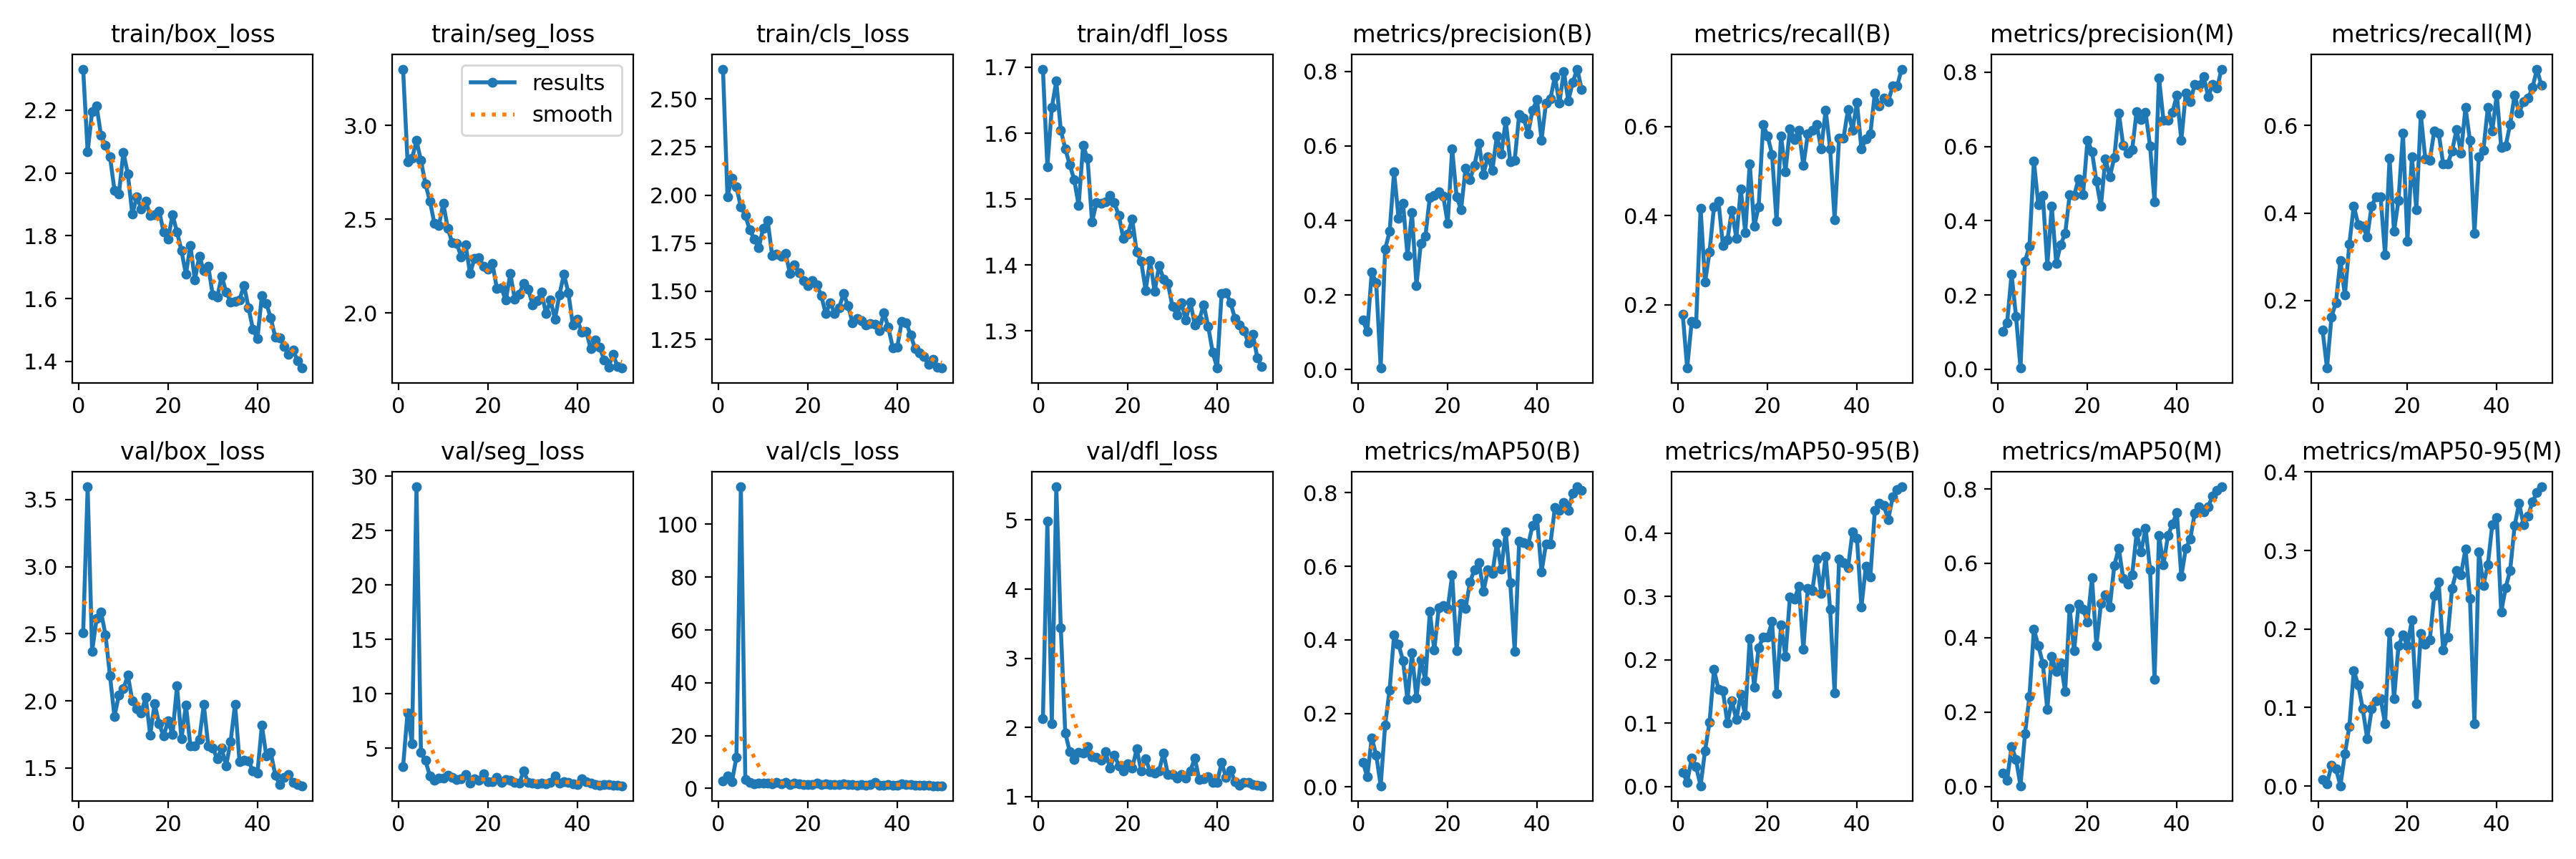

The file beside this chart, header and first rows:
epoch, time, train/box_loss, train/seg_loss, train/cls_loss, train/dfl_loss, metrics/precision(B), metrics/recall(B), metrics/mAP50(B), metrics/mAP50-95(B), metrics/precision(M), metrics/recall(M), metrics/mAP50(M), metrics/mAP50-95(M), val/box_loss, val/seg_loss, val/cls_loss, val/dfl_loss, lr/pg0, lr/pg1, lr/pg2
1, 10.81, 2.33, 3.301, 2.655, 1.697, 0.1329, 0.1792, 0.06747, 0.02268, 0.1015, 0.1333, 0.03611, 0.00838, 2.507, 3.324, 2.838, 2.12, 0.06912, 0.002031, 0.002031
2, 19.72, 2.067, 2.807, 1.992, 1.55, 0.1022, 0.05833, 0.02823, 0.0067, 0.1239, 0.04583, 0.01671, 0.00292, 3.595, 8.276, 4.668, 4.979, 0.03776, 0.004006, 0.004006
3, 28.42, 2.195, 2.825, 2.089, 1.639, 0.2615, 0.1625, 0.1337, 0.04462, 0.2559, 0.1625, 0.1074, 0.02628, 2.369, 5.417, 2.554, 2.054, 0.006323, 0.005901, 0.005901
4, 37.13, 2.213, 2.919, 2.043, 1.679, 0.2327, 0.1583, 0.0871, 0.03095, 0.1418, 0.1958, 0.07314, 0.02204, 2.612, 29.04, 11.72, 5.481, 0.005804, 0.005804, 0.005804
5, 46.32, 2.119, 2.813, 1.939, 1.605, 0.00417, 0.4167, 0.00333, 0.00111, 0.00293, 0.2917, 0.00167, 0.00042, 2.662, 4.607, 114.2, 3.444, 0.005682, 0.005682, 0.005682
6, 55.33, 2.087, 2.688, 1.894, 1.576, 0.3234, 0.2509, 0.1689, 0.05665, 0.2904, 0.2125, 0.1411, 0.04116, 2.491, 3.877, 3.418, 1.923, 0.005559, 0.005559, 0.005559
7, 64.45, 2.052, 2.597, 1.819, 1.552, 0.3703, 0.3185, 0.2644, 0.1013, 0.3313, 0.3292, 0.2412, 0.07545, 2.189, 2.481, 2.305, 1.651, 0.005437, 0.005437, 0.005437
8, 73.71, 1.945, 2.479, 1.771, 1.53, 0.5303, 0.4208, 0.4127, 0.1844, 0.5604, 0.4167, 0.4228, 0.1471, 1.884, 2.065, 1.6, 1.538, 0.005315, 0.005315, 0.005315
9, 82.53, 1.934, 2.465, 1.726, 1.491, 0.4063, 0.4333, 0.3873, 0.1532, 0.4421, 0.3731, 0.378, 0.1287, 2.043, 2.24, 1.917, 1.637, 0.005193, 0.005193, 0.005193
10, 91.09, 2.066, 2.584, 1.829, 1.581, 0.4469, 0.3333, 0.3438, 0.1506, 0.4682, 0.3705, 0.3304, 0.09846, 2.089, 2.267, 1.903, 1.632, 0.005071, 0.005071, 0.005071
11, 99.85, 1.996, 2.451, 1.868, 1.562, 0.305, 0.3458, 0.2374, 0.1002, 0.2794, 0.3458, 0.2067, 0.06009, 2.191, 2.54, 2.043, 1.726, 0.004949, 0.004949, 0.004949
12, 108.6, 1.869, 2.375, 1.687, 1.465, 0.4218, 0.4125, 0.3639, 0.1355, 0.4386, 0.4167, 0.3497, 0.09816, 2.001, 2.318, 1.784, 1.573, 0.004827, 0.004827, 0.004827
13, 117.3, 1.923, 2.37, 1.693, 1.495, 0.2256, 0.35, 0.2416, 0.1055, 0.2854, 0.4375, 0.309, 0.109, 1.939, 2.15, 2.277, 1.563, 0.004705, 0.004705, 0.004705
14, 126.1, 1.886, 2.3, 1.683, 1.493, 0.3392, 0.46, 0.3461, 0.1452, 0.3357, 0.4375, 0.3327, 0.1116, 1.912, 2.209, 1.76, 1.521, 0.004583, 0.004583, 0.004583
15, 135, 1.91, 2.362, 1.697, 1.495, 0.357, 0.3625, 0.2887, 0.1122, 0.3653, 0.3042, 0.2545, 0.07913, 2.027, 2.575, 2.169, 1.648, 0.00446, 0.00446, 0.00446
16, 143.8, 1.865, 2.209, 1.593, 1.506, 0.4617, 0.5167, 0.4766, 0.2339, 0.4692, 0.525, 0.4787, 0.1964, 1.746, 1.777, 1.467, 1.413, 0.004338, 0.004338, 0.004338
17, 152.5, 1.867, 2.292, 1.637, 1.494, 0.4672, 0.3763, 0.3717, 0.1569, 0.4679, 0.3583, 0.3649, 0.1111, 1.979, 2.213, 2.114, 1.596, 0.004216, 0.004216, 0.004216
18, 161, 1.879, 2.296, 1.598, 1.475, 0.4775, 0.4208, 0.4871, 0.219, 0.5125, 0.4292, 0.4893, 0.1787, 1.83, 2.035, 1.645, 1.446, 0.004094, 0.004094, 0.004094
19, 169.7, 1.812, 2.25, 1.556, 1.441, 0.4655, 0.6042, 0.4925, 0.2355, 0.4709, 0.5833, 0.4772, 0.1921, 1.738, 2.651, 1.472, 1.37, 0.003972, 0.003972, 0.003972
20, 178.4, 1.789, 2.234, 1.53, 1.447, 0.3923, 0.5792, 0.4848, 0.2357, 0.6168, 0.3354, 0.4414, 0.1784, 1.849, 1.935, 1.509, 1.471, 0.00385, 0.00385, 0.00385
21, 187.3, 1.867, 2.264, 1.557, 1.47, 0.5915, 0.5375, 0.5758, 0.2601, 0.5864, 0.5292, 0.5604, 0.2116, 1.749, 1.955, 1.545, 1.409, 0.003728, 0.003728, 0.003728
22, 196, 1.812, 2.129, 1.534, 1.419, 0.4633, 0.3875, 0.3703, 0.1467, 0.506, 0.4083, 0.3789, 0.1046, 2.11, 2.304, 2.014, 1.689, 0.003606, 0.003606, 0.003606
23, 204.8, 1.753, 2.132, 1.477, 1.406, 0.4288, 0.5792, 0.4983, 0.2547, 0.4384, 0.625, 0.4919, 0.1945, 1.716, 1.881, 1.475, 1.371, 0.003484, 0.003484, 0.003484
24, 213.3, 1.677, 2.067, 1.383, 1.361, 0.5403, 0.4995, 0.4859, 0.2057, 0.5674, 0.5245, 0.5159, 0.1803, 1.97, 2.122, 1.684, 1.549, 0.003361, 0.003361, 0.003361
25, 221.6, 1.769, 2.209, 1.441, 1.407, 0.5098, 0.5958, 0.5572, 0.2991, 0.5182, 0.5198, 0.4831, 0.1857, 1.665, 2.036, 1.423, 1.354, 0.003239, 0.003239, 0.003239
26, 230.7, 1.66, 2.074, 1.384, 1.36, 0.5484, 0.5718, 0.5911, 0.2956, 0.5709, 0.5875, 0.594, 0.2424, 1.664, 1.843, 1.38, 1.336, 0.003117, 0.003117, 0.003117
27, 239.6, 1.736, 2.101, 1.416, 1.399, 0.6069, 0.5919, 0.6106, 0.3154, 0.6903, 0.5833, 0.6407, 0.2598, 1.714, 1.808, 1.435, 1.371, 0.002995, 0.002995, 0.002995
28, 248.4, 1.688, 2.157, 1.487, 1.379, 0.5236, 0.5125, 0.5321, 0.2167, 0.6025, 0.5125, 0.5584, 0.173, 1.972, 2.905, 1.66, 1.628, 0.002873, 0.002873, 0.002873
29, 257.2, 1.703, 2.127, 1.424, 1.372, 0.5716, 0.5833, 0.5897, 0.3127, 0.5815, 0.5125, 0.5436, 0.1902, 1.664, 1.887, 1.471, 1.313, 0.002751, 0.002751, 0.002751
30, 265.9, 1.612, 2.043, 1.336, 1.337, 0.5337, 0.5917, 0.5806, 0.3086, 0.5919, 0.5417, 0.5687, 0.2522, 1.648, 1.816, 1.463, 1.318, 0.002629, 0.002629, 0.002629
31, 274.6, 1.604, 2.066, 1.359, 1.325, 0.6266, 0.6042, 0.6629, 0.3585, 0.6945, 0.5917, 0.6817, 0.2742, 1.568, 1.763, 1.288, 1.267, 0.002507, 0.002507, 0.002507
32, 283.9, 1.671, 2.109, 1.348, 1.342, 0.5777, 0.55, 0.593, 0.3045, 0.6733, 0.5375, 0.6307, 0.2694, 1.647, 1.773, 1.469, 1.315, 0.002385, 0.002385, 0.002385
33, 293.1, 1.621, 1.995, 1.324, 1.317, 0.6675, 0.6375, 0.6942, 0.3631, 0.6917, 0.6417, 0.6951, 0.3021, 1.516, 1.702, 1.298, 1.262, 0.002262, 0.002262, 0.002262
34, 302.1, 1.59, 2.068, 1.333, 1.344, 0.5579, 0.55, 0.5554, 0.2793, 0.6015, 0.5659, 0.5827, 0.2394, 1.696, 1.847, 1.46, 1.373, 0.00214, 0.00214, 0.00214
35, 311.1, 1.592, 1.966, 1.327, 1.31, 0.5618, 0.3917, 0.3691, 0.147, 0.4507, 0.3542, 0.2875, 0.07949, 1.975, 2.443, 2.264, 1.553, 0.002018, 0.002018, 0.002018
36, 319.9, 1.596, 2.097, 1.296, 1.317, 0.684, 0.575, 0.6673, 0.3592, 0.7851, 0.5292, 0.675, 0.2986, 1.548, 1.787, 1.23, 1.245, 0.001896, 0.001896, 0.001896
37, 328.7, 1.642, 2.206, 1.387, 1.34, 0.6745, 0.575, 0.6642, 0.353, 0.6706, 0.543, 0.5958, 0.2559, 1.556, 1.907, 1.314, 1.26, 0.001774, 0.001774, 0.001774
38, 337.6, 1.572, 2.107, 1.314, 1.307, 0.6325, 0.6383, 0.6577, 0.3448, 0.671, 0.6417, 0.6741, 0.2818, 1.554, 1.866, 1.39, 1.288, 0.001652, 0.001652, 0.001652
39, 346.5, 1.502, 1.935, 1.207, 1.268, 0.6961, 0.5918, 0.7115, 0.4018, 0.6912, 0.5877, 0.7054, 0.333, 1.476, 1.748, 1.248, 1.206, 0.00153, 0.00153, 0.00153
40, 355.3, 1.472, 1.964, 1.209, 1.244, 0.7235, 0.6542, 0.7306, 0.3919, 0.739, 0.6708, 0.7359, 0.3421, 1.46, 1.658, 1.148, 1.207, 0.001408, 0.001408, 0.001408
41, 379, 1.609, 1.895, 1.343, 1.357, 0.6157, 0.55, 0.5839, 0.2832, 0.6164, 0.55, 0.5649, 0.2221, 1.817, 2.202, 1.717, 1.489, 0.001286, 0.001286, 0.001286
42, 387.7, 1.584, 1.902, 1.337, 1.358, 0.7142, 0.5727, 0.6603, 0.3478, 0.7442, 0.5542, 0.6394, 0.2529, 1.59, 1.905, 1.355, 1.275, 0.001163, 0.001163, 0.001163
43, 396.6, 1.538, 1.807, 1.273, 1.343, 0.7264, 0.5833, 0.661, 0.3301, 0.7211, 0.6032, 0.6657, 0.2749, 1.616, 1.823, 1.423, 1.377, 0.001041, 0.001041, 0.001041
44, 405.3, 1.477, 1.854, 1.201, 1.319, 0.7864, 0.6752, 0.7596, 0.4353, 0.7665, 0.6703, 0.7349, 0.3318, 1.446, 1.662, 1.132, 1.218, 0.0009192, 0.0009192, 0.0009192
45, 414.1, 1.475, 1.817, 1.181, 1.309, 0.7141, 0.6458, 0.7518, 0.4468, 0.7645, 0.6292, 0.7525, 0.3598, 1.376, 1.575, 1.14, 1.165, 0.0007971, 0.0007971, 0.0007971
46, 422.9, 1.448, 1.749, 1.16, 1.301, 0.7993, 0.6637, 0.7735, 0.4434, 0.7893, 0.6554, 0.7393, 0.3334, 1.432, 1.7, 1.106, 1.203, 0.000675, 0.000675, 0.000675
47, 431.7, 1.423, 1.711, 1.119, 1.282, 0.7208, 0.6561, 0.7511, 0.4211, 0.7343, 0.6625, 0.7519, 0.344, 1.453, 1.651, 1.152, 1.206, 0.0005529, 0.0005529, 0.0005529
48, 440.6, 1.436, 1.777, 1.146, 1.295, 0.7708, 0.6917, 0.7983, 0.4567, 0.7662, 0.6875, 0.7816, 0.3621, 1.391, 1.626, 1.044, 1.17, 0.0004307, 0.0004307, 0.0004307
49, 449.8, 1.403, 1.713, 1.106, 1.259, 0.8057, 0.6912, 0.8159, 0.4685, 0.7573, 0.7292, 0.7969, 0.374, 1.374, 1.569, 1.01, 1.165, 0.0003086, 0.0003086, 0.0003086
50, 458.6, 1.379, 1.705, 1.101, 1.246, 0.7515, 0.7292, 0.8064, 0.4728, 0.8085, 0.6917, 0.8057, 0.3812, 1.367, 1.557, 0.9994, 1.155, 0.0001865, 0.0001865, 0.0001865
